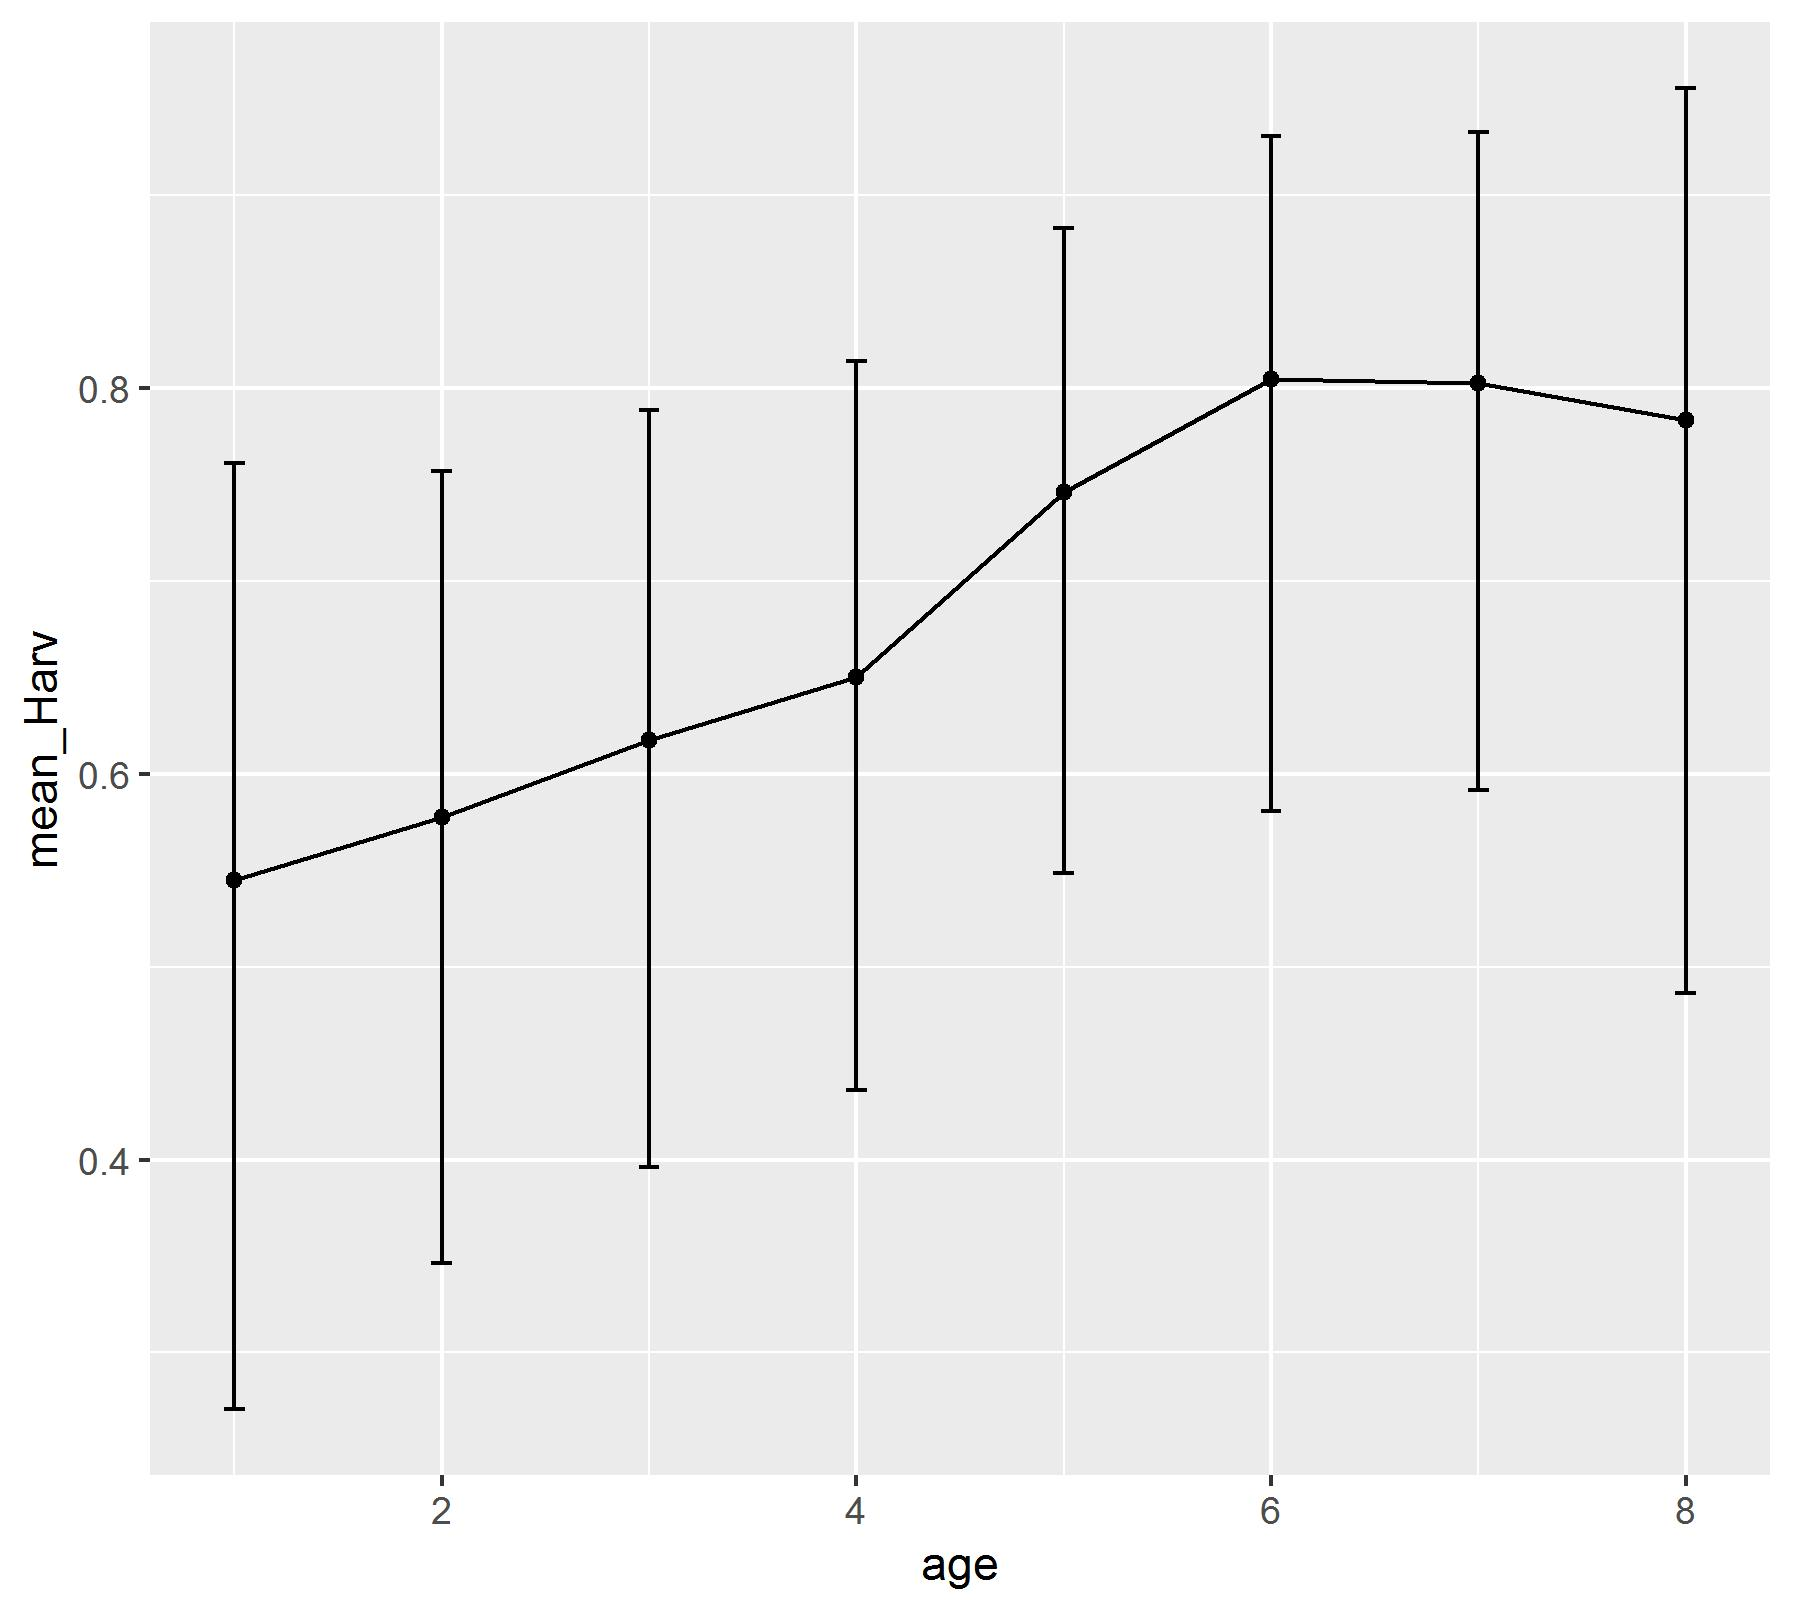

Values plotted in this chart, from the file beside it:
, age, mean_Harv, BI_low, BI_high
var1, 1, 0.5449, 0.2708, 0.7611
var2, 2, 0.5777, 0.3462, 0.757
var3, 3, 0.6173, 0.3962, 0.7887
var4, 4, 0.6502, 0.436, 0.8142
var5, 5, 0.7463, 0.5488, 0.8828
var6, 6, 0.8047, 0.5806, 0.9307
var7, 7, 0.8027, 0.5919, 0.9327
var8, 8, 0.7832, 0.4862, 0.9554
